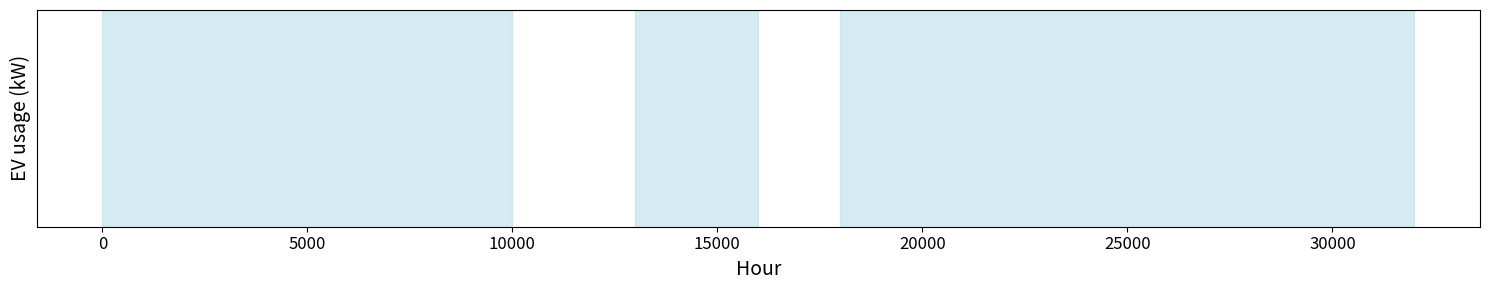

Source code (Python):
import matplotlib.pyplot as plt
import numpy as np

# Generate example data
hours = np.arange(0, 35001)

fig, ax3 = plt.subplots(figsize=(15, 3))

# EV Usage plot (only showing shaded areas)
ax3.set_ylabel('EV usage (kW)', fontsize=14)
ax3.set_xlabel('Hour', fontsize=14)
# ax3.set_title('EV Usage', fontsize=16)

# Highlight times when EV is at home
home_times = [(0, 10), (13, 16), (18, 32)]
for start, end in home_times:
    ax3.axvspan(start*1000, end*1000, color='lightblue', alpha=0.5)

# Adjust y-limits and add a zero baseline for better visualization
ax3.set_ylim(0, 1)
ax3.set_yticks([])  # Hide y-axis ticks as there is no data to show

# Remove vertical grid lines
ax3.grid(False)

# Adjust the size of the tick labels
ax3.tick_params(axis='x', labelsize=12)
ax3.tick_params(axis='y', labelsize=12)

plt.tight_layout()
plt.show()
